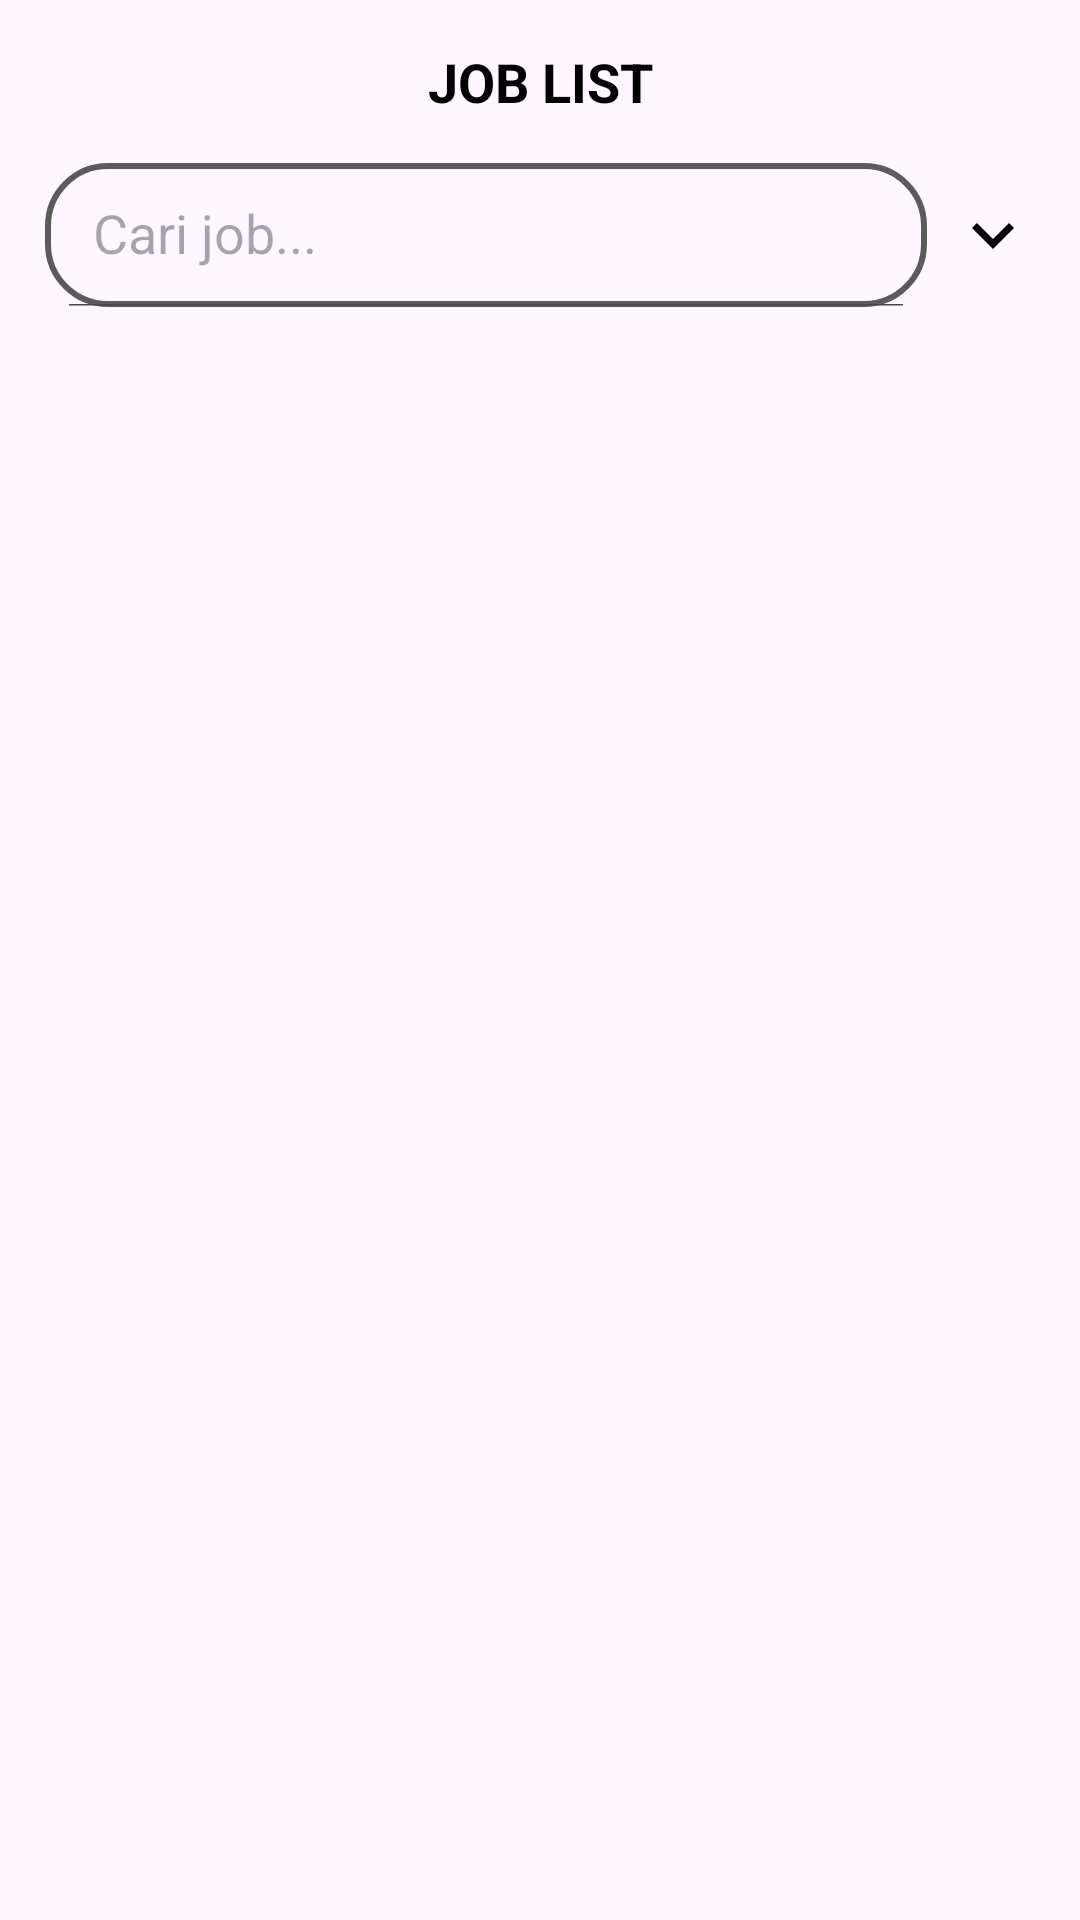

Produce the Android XML layout that renders to this screen, including the resource entries it uses.
<!-- AndroidManifest.xml: application theme Theme.MyApplication -->
<!-- res/layout/activity_main.xml -->
<?xml version="1.0" encoding="utf-8"?>
<androidx.constraintlayout.widget.ConstraintLayout xmlns:android="http://schemas.android.com/apk/res/android"
    xmlns:app="http://schemas.android.com/apk/res-auto"
    xmlns:tools="http://schemas.android.com/tools"
    android:layout_width="match_parent"
    android:layout_height="match_parent"
    tools:context=".ui.MainActivity">
    
    <TextView
        android:layout_marginTop="15dp"
        android:id="@+id/tvJoblist"
        android:layout_width="match_parent"
        android:layout_height="wrap_content"
        android:text="JOB LIST"
        android:textColor="@color/black"
        android:gravity="center"
        android:textSize="18sp"
        android:textStyle="bold"
        app:layout_constraintStart_toStartOf="parent"
        app:layout_constraintEnd_toEndOf="parent"
        app:layout_constraintTop_toTopOf="parent"
        />
    <com.google.android.material.card.MaterialCardView
        android:id="@+id/cardView"
        android:layout_width="match_parent"
        android:layout_height="wrap_content"
        app:cardBackgroundColor="@android:color/transparent"
        app:strokeColor="@android:color/transparent"
        app:layout_constraintEnd_toEndOf="parent"
        app:layout_constraintTop_toBottomOf="@+id/tvJoblist"
        app:layout_constraintStart_toStartOf="parent"
        >
        <LinearLayout
            android:layout_width="match_parent"
            android:layout_height="wrap_content"
            android:orientation="vertical">
            <LinearLayout
                android:layout_marginTop="15dp"
                android:layout_width="match_parent"
                android:layout_height="wrap_content"
                android:paddingHorizontal="15dp"
                android:orientation="horizontal">
                <androidx.appcompat.widget.SearchView
                    android:id="@+id/searchView"
                    android:layout_weight="1"
                    android:layout_width="wrap_content"
                    android:layout_height="wrap_content"
                    app:iconifiedByDefault="false"
                    android:focusable="false"
                    app:searchIcon="@drawable/baseline_search_24"
                    android:background="@drawable/bg_search"
                    app:queryHint="Cari job..."
                    app:layout_constraintEnd_toEndOf="parent"
                    app:layout_constraintStart_toStartOf="parent"
                    />
                <ImageButton
                    android:id="@+id/imgButton"
                    android:layout_width="wrap_content"
                    android:layout_height="wrap_content"
                    android:layout_gravity="center"
                    android:layout_marginLeft="8dp"
                    android:src="@drawable/baseline_keyboard_arrow_down_24"
                    android:background="@android:color/transparent"

                    />
            </LinearLayout>
            <LinearLayout
                android:id="@+id/layout_expand"
                android:layout_marginHorizontal="15dp"
                android:padding="10dp"
                android:layout_marginTop="8dp"
                android:background="@drawable/bg_detail"
                android:layout_width="match_parent"
                android:layout_height="wrap_content"
                android:orientation="vertical"
                android:visibility="gone">
                <LinearLayout
                    android:layout_width="match_parent"
                    android:layout_height="wrap_content"
                    android:orientation="horizontal">
                    <TextView
                        android:layout_width="wrap_content"
                        android:layout_weight="1"
                        android:textColor="@color/black"
                        android:textSize="16sp"
                        android:text="Fulltime"
                        android:layout_height="wrap_content"/>

                    <com.google.android.material.switchmaterial.SwitchMaterial
                        android:id="@+id/switch_fulltime"
                        android:layout_width="wrap_content"
                        android:layout_height="wrap_content"/>
                </LinearLayout>
                <LinearLayout
                    android:layout_width="match_parent"
                    android:layout_height="wrap_content"
                    android:orientation="horizontal">
                    <TextView
                        android:layout_width="wrap_content"
                        android:layout_weight="1"
                        android:text="Location"
                        android:textColor="@color/black"
                        android:textSize="16sp"
                        android:layout_height="wrap_content"/>

                    <EditText
                        android:id="@+id/et_location"
                        android:background="@drawable/bg_edit_location"
                        android:layout_width="200dp"
                        android:layout_height="30dp"
                        android:maxLines="1"
                        android:paddingStart="20dp"
                        android:paddingEnd="20dp"
                        android:textSize="14sp"
                        />
                </LinearLayout>
                <com.google.android.material.button.MaterialButton
                    android:id="@+id/btn_apply"
                    android:layout_width="wrap_content"
                    android:layout_height="wrap_content"
                    android:text="Apply Filter"
                    android:layout_marginTop="8dp"
                    android:layout_gravity="right"
                    />
            </LinearLayout>
        </LinearLayout>
    </com.google.android.material.card.MaterialCardView>

    <androidx.recyclerview.widget.RecyclerView
        android:id="@+id/rv_job"
        android:paddingTop="4dp"
        android:layout_width="0dp"
        android:layout_height="0dp"
        android:layout_marginTop="15dp"
        app:layout_constraintBottom_toBottomOf="parent"
        app:layout_constraintEnd_toEndOf="parent"
        app:layout_constraintStart_toStartOf="parent"
        app:layout_constraintTop_toBottomOf="@+id/cardView"
        tools:listitem="@layout/item_job" />

    <TextView
        android:id="@+id/noDataTextView"
        android:layout_width="wrap_content"
        android:layout_height="wrap_content"
        android:text="Data tidak ditemukan.."
        android:layout_gravity="center"
        android:layout_marginTop="70dp"
        android:textColor="@color/black"
        android:textSize="18sp"
        app:layout_constraintTop_toBottomOf="@+id/cardView"
        android:visibility="gone"
        app:layout_constraintStart_toStartOf="parent"
        app:layout_constraintEnd_toEndOf="parent"
        />

    <ProgressBar
        android:id="@+id/progressBar"
        android:layout_width="wrap_content"
        android:layout_height="wrap_content"
        android:layout_gravity="center"
        android:visibility="gone"
        app:layout_constraintBottom_toBottomOf="parent"
        app:layout_constraintEnd_toEndOf="parent"
        app:layout_constraintStart_toStartOf="parent"
        app:layout_constraintTop_toTopOf="parent" />

</androidx.constraintlayout.widget.ConstraintLayout>
<!-- res/layout/item_job.xml (included above) -->
<?xml version="1.0" encoding="utf-8"?>
<androidx.cardview.widget.CardView xmlns:android="http://schemas.android.com/apk/res/android"
    xmlns:app="http://schemas.android.com/apk/res-auto"
    xmlns:tools="http://schemas.android.com/tools"
    android:layout_width="match_parent"
    android:layout_height="wrap_content"
    android:layout_margin="5dp"
    android:elevation="8dp"
    android:background="@color/white"
    app:cardCornerRadius="10dp"
    android:id="@+id/cardView">

    <androidx.constraintlayout.widget.ConstraintLayout
        android:id="@+id/constraint_row"
        android:layout_width="match_parent"
        android:padding="5dp"
        android:layout_height="120dp">

        <ImageView
            android:id="@+id/imgTitle"
            android:layout_width="80dp"
            android:layout_height="80dp"
            android:layout_marginStart="5dp"
            app:layout_constraintBottom_toBottomOf="parent"
            app:layout_constraintEnd_toStartOf="@+id/staticLayout"
            app:layout_constraintStart_toStartOf="parent"
            app:layout_constraintTop_toTopOf="parent"
            app:srcCompat="@drawable/ic_launcher_background" />

        <LinearLayout
            android:id="@+id/staticLayout"
            android:layout_width="0dp"
            android:layout_height="wrap_content"
            android:orientation="vertical"
            android:padding="15dp"
            app:layout_constraintBottom_toBottomOf="parent"
            app:layout_constraintEnd_toStartOf="@+id/linearLayout"
            app:layout_constraintStart_toEndOf="@+id/imgTitle"
            app:layout_constraintTop_toTopOf="parent">


            <TextView
                android:id="@+id/tvTitle"
                android:layout_width="wrap_content"
                android:layout_height="wrap_content"
                android:layout_marginBottom="8dp"
                android:ellipsize="end"
                android:maxLines="1"
                android:text="Data Engineer"
                android:textColor="@color/black"
                android:textSize="14sp"
                android:textStyle="bold" />


            <TextView
                android:id="@+id/tvCompany"
                android:layout_width="wrap_content"
                android:layout_height="wrap_content"
                android:ellipsize="end"
                android:maxLines="2"
                android:textColor="@color/black"
                android:textSize="12sp"
                android:layout_marginBottom="8dp"
                tools:text="Align Technology Poland" />

            <TextView
                android:id="@+id/tvLocation"
                android:layout_width="wrap_content"
                android:layout_height="wrap_content"
                android:textColor="@color/black"
                android:textSize="12sp"
                tools:text="Poland" />

        </LinearLayout>

        <LinearLayout
            android:id="@+id/linearLayout"
            android:layout_width="wrap_content"
            android:layout_height="match_parent"
            android:orientation="vertical"
            android:gravity="center"
            app:layout_constraintBottom_toBottomOf="parent"
            app:layout_constraintEnd_toEndOf="parent"
            app:layout_constraintTop_toTopOf="parent">
            <ImageView
                android:layout_width="wrap_content"
                android:layout_height="wrap_content"
                android:contentDescription="klik"
                android:src="@drawable/baseline_chevron_right_24"
                />

        </LinearLayout>

    </androidx.constraintlayout.widget.ConstraintLayout>

</androidx.cardview.widget.CardView>
<!-- resources referenced by this layout -->
<resources>
  <color name="black">#FF000000</color>
  <color name="white">#FFFFFFFF</color>
  <!-- drawable baseline_chevron_right_24 (drawable) -->
  <vector android:height="26dp" android:tint="#000000"
      android:viewportHeight="24" android:viewportWidth="24"
      android:width="26dp" xmlns:android="http://schemas.android.com/apk/res/android">
      <path android:fillColor="@android:color/white" android:pathData="M10,6L8.59,7.41 13.17,12l-4.58,4.59L10,18l6,-6z"/>
  </vector>
  <!-- drawable baseline_keyboard_arrow_down_24 (drawable) -->
  <vector android:height="28dp" android:tint="#000000"
      android:viewportHeight="24" android:viewportWidth="24"
      android:width="28dp" xmlns:android="http://schemas.android.com/apk/res/android">
      <path android:fillColor="@android:color/white" android:pathData="M7.41,8.59L12,13.17l4.59,-4.58L18,10l-6,6 -6,-6 1.41,-1.41z"/>
  </vector>
  <!-- drawable bg_detail (drawable) -->
  <?xml version="1.0" encoding="utf-8"?>
  <shape xmlns:android="http://schemas.android.com/apk/res/android">
      <solid android:color="@android:color/transparent" />
      <corners android:radius="8dp" />
      <stroke
          android:width="0.5dp"
          android:color="@color/black" />
  </shape>
  <!-- drawable bg_search (drawable) -->
  <?xml version="1.0" encoding="utf-8"?>
  <shape xmlns:android="http://schemas.android.com/apk/res/android">
      <corners
          android:radius="20dp"/>
      <stroke
          android:color="@color/grey"
          android:width="2dp"/>
  </shape>
  <style name="Theme.MyApplication" parent="Base.Theme.MyApplication" />
  <color name="grey">#5B5B5B</color>
  <style name="Base.Theme.MyApplication" parent="Theme.Material3.DayNight.NoActionBar">
          
           <item name="colorPrimary">@color/my_light_primary</item>
      </style>
  <color name="my_light_primary">#673AB7</color>
</resources>
